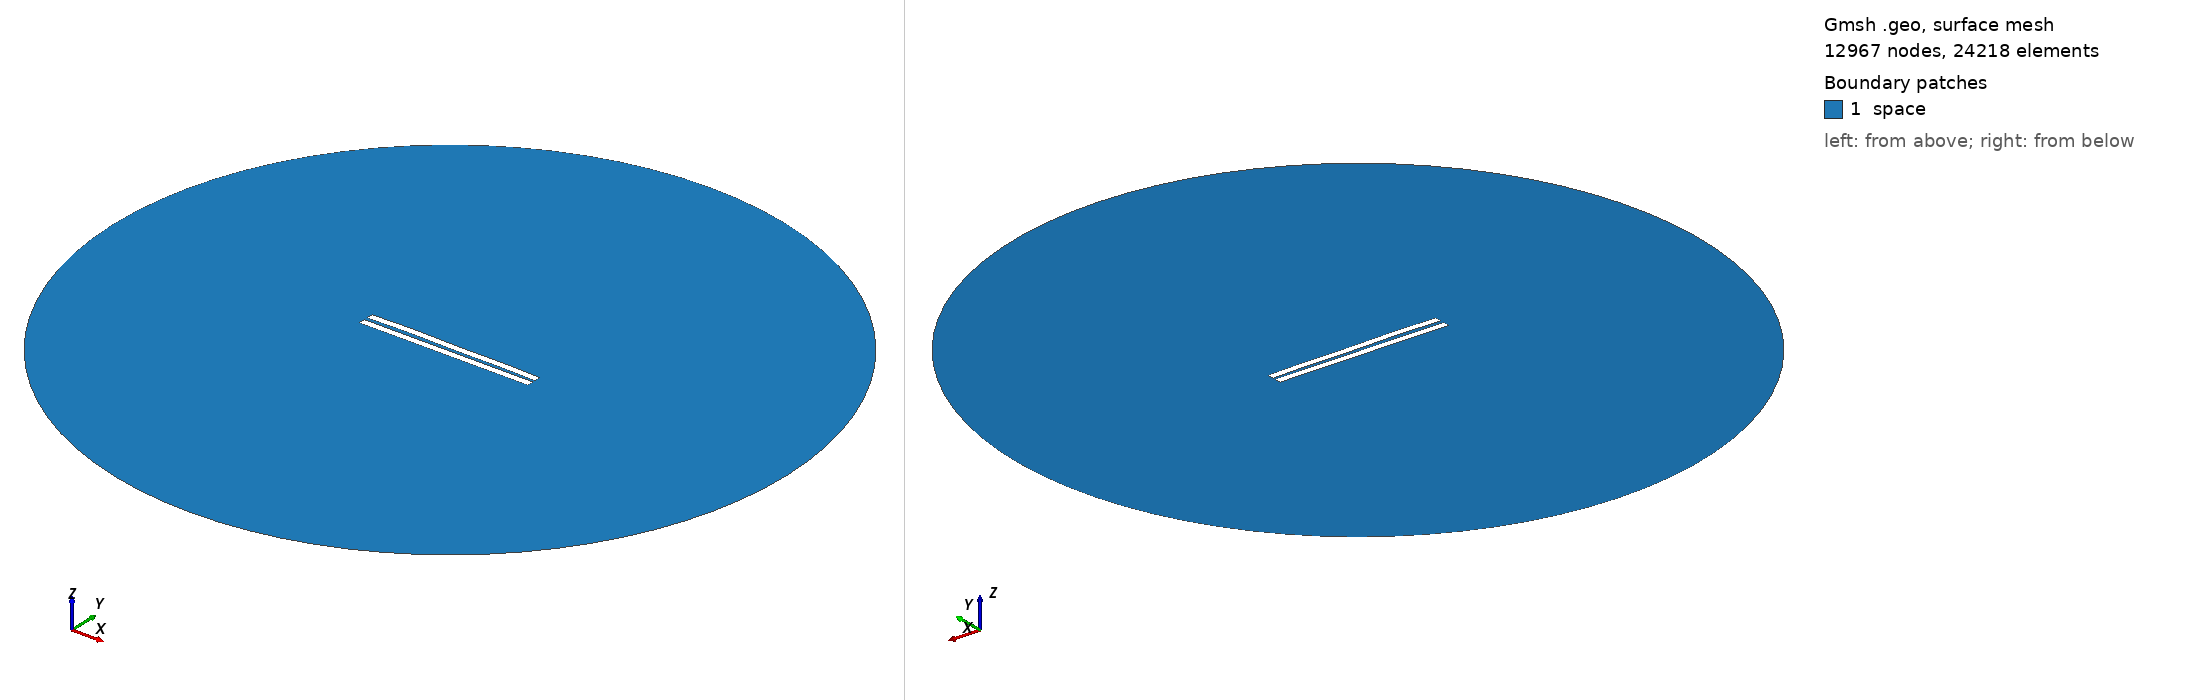

Gmsh geometry script, surface-meshed: 12967 nodes, 24218 surface elements. Boundary patches (legend numbers): 1 space. Left view from above one corner, right view from below the opposite corner. Legend entries are the model's physical surfaces. The drawing asked Gmsh for element sizes between 1% and 20% of the model's largest extent; the script's own settings can give other sizes.

=== 1995.geo (drawn) ===
//---------------------------------------
// Geometry kernel
//---------------------------------------

SetFactory("OpenCASCADE");



//---------------------------------------
// Parameters of the geometry
//---------------------------------------

// Overetch of the upper plate
overetch = 0.0;

// Distance between the plates
distance = 2.25;

// Discretization over the x axis (for the deformation)
nx = 50; 

// Length of the plate
L = 100 - overetch; 

// Number of modes
n = 4; 

// 1st mode coefficient
coeff(1) = -0.15;
beta(1) = 0.596864 * 3.1415926535 / L;

// 2nd mode coefficient
coeff(2) = 0.15;
beta(2) = 1.49418 * 3.1415926535 / L;

// 3rd mode coefficient
coeff(3) = 0.07499999999999998;
beta(3) = 2.50025 * 3.1415926535 / L;

// 4th mode coefficient
coeff(4) = 0.15;
beta(4) = 3.49999 * 3.1415926535 / L;



//---------------------------------------
// Upper plate (deformed rectangle)
//---------------------------------------

// Coordiantes of the upper plate
xmin = -50;
xmax = 50 - overetch;

// Height of the upper plate
yheight = 4 - 2 * overetch;

// Indexes of the points
UpperID[] = {};
LowerID[] = {};
LeftID[] = {};
RightID[] = {};

// Point index
p = 1;

// Horizontal edges
For i In {1:nx}
    x = xmin + (i-1)*(xmax - xmin)/(nx-1);

    y_bottom = distance / 2 + overetch;
    For j In {1:n}
        C = (Cosh(beta(j)*L) + Cos(beta(j)*L)) / (Sinh(beta(j)*L) + Sin(beta(j)*L));
        y_bottom  = y_bottom + coeff(j) * (Cosh(beta(j)*(x+50)) - Cos(beta(j)*(x+50)) - C * (Sinh(beta(j)*(x+50)) - Sin(beta(j)*(x+50))));
    EndFor

    y_top = y_bottom + yheight;

    Point(p) = {x, y_top, 0, 1.0};
    UpperID[i] = p;
    p = p + 1;

    Point(p) = {x, y_bottom, 0, 1.0};
    LowerID[i] = p;
    p = p + 1;
EndFor

// Create point lists
UpperPts[] = {}; LowerPts[] = {};
For i In {1:nx}
  UpperPts[] += {UpperID[i]};
  LowerPts[] += {LowerID[i]};
EndFor

// Build splines
Spline(1) = {UpperPts[]};
Spline(2) = {LowerPts[]};
Line(3) = {LowerPts[nx-1], UpperPts[nx-1]};
Line(4) = {LowerPts[0], UpperPts[0]};

// Build the plane surface
Curve Loop(1) = {2, 3, -1, -4};
Plane Surface(1) = {1};



//---------------------------------------
// Lower plate (rectangle)
//---------------------------------------

// Vertices
Point(1001) = {-50, -1, 0, 1.0};
Point(1002) = { 50, -1, 0, 1.0};
Point(1003) = { 50,  -5, 0, 1.0};
Point(1004) = {-50,  -5, 0, 1.0};

// Edges
Line(5) = {1001, 1002};
Line(6) = {1002, 1003};
Line(7) = {1003, 1004};
Line(8) = {1004, 1001};

// Plane surface
Line Loop(2) = {5, 6, 7, 8};
Plane Surface(2) = {2}; 



//---------------------------------------
// Outer (fictious) boundary
//---------------------------------------

// Points
Point(1005) = {0, 0, 0};       // Center
Point(1006) = {200, 0, 0};     // Start point
Point(1007) = {0, 200, 0};     // 90 degrees
Point(1008) = {-200, 0, 0};    // 180 degrees
Point(1009) = {0, -200, 0};    // 270 degrees

// Circle arcs (each needs start, center, end)
Circle(9) = {1006, 1005, 1007};
Circle(10) = {1007, 1005, 1008};
Circle(11) = {1008, 1005, 1009};
Circle(12) = {1009, 1005, 1006};

// Plane surface for the entire domain
Curve Loop(3) = {9, 10, 11, 12};
Surface(3) = {3};

// Subtract the plates from the whole domain to obtain the actual domain where we want to solve the equations
BooleanDifference{ Surface{3}; Delete; }{ Surface{1}; Surface{2}; Delete; }




//---------------------------------------
// Transfinite Lines/Curves
//---------------------------------------

// Set the number of points on the boundaries
r = 7;

// Plates
Transfinite Curve {1, 2} = 50*r Using Progression 1;
Transfinite Curve {3, 4} = 2*r Using Progression 1;
Transfinite Line {5, 7} = 50*r Using Progression 1;
Transfinite Line {6, 8} = 2*r Using Progression 1;

// Outer boundary
Transfinite Line {9, 10, 11, 12} = 20 Using Progression 1;



//---------------------------------------
// Physical groups
//---------------------------------------                

// Physical curves (boundaries)
Physical Line("force_segment", 10) = {2};
Physical Line("upper_plate", 11) = {1, 3, 4};
Physical Line("lower_plate", 12) = {5, 6, 7, 8};
Physical Line("boundary", 20) = {9, 10, 11, 12};

// Physical Surfaces
Physical Surface("space", 30) = {3};



//---------------------------------------
// 6. Generate the Mesh
//---------------------------------------

// 2D mesh generation
Mesh 2;
